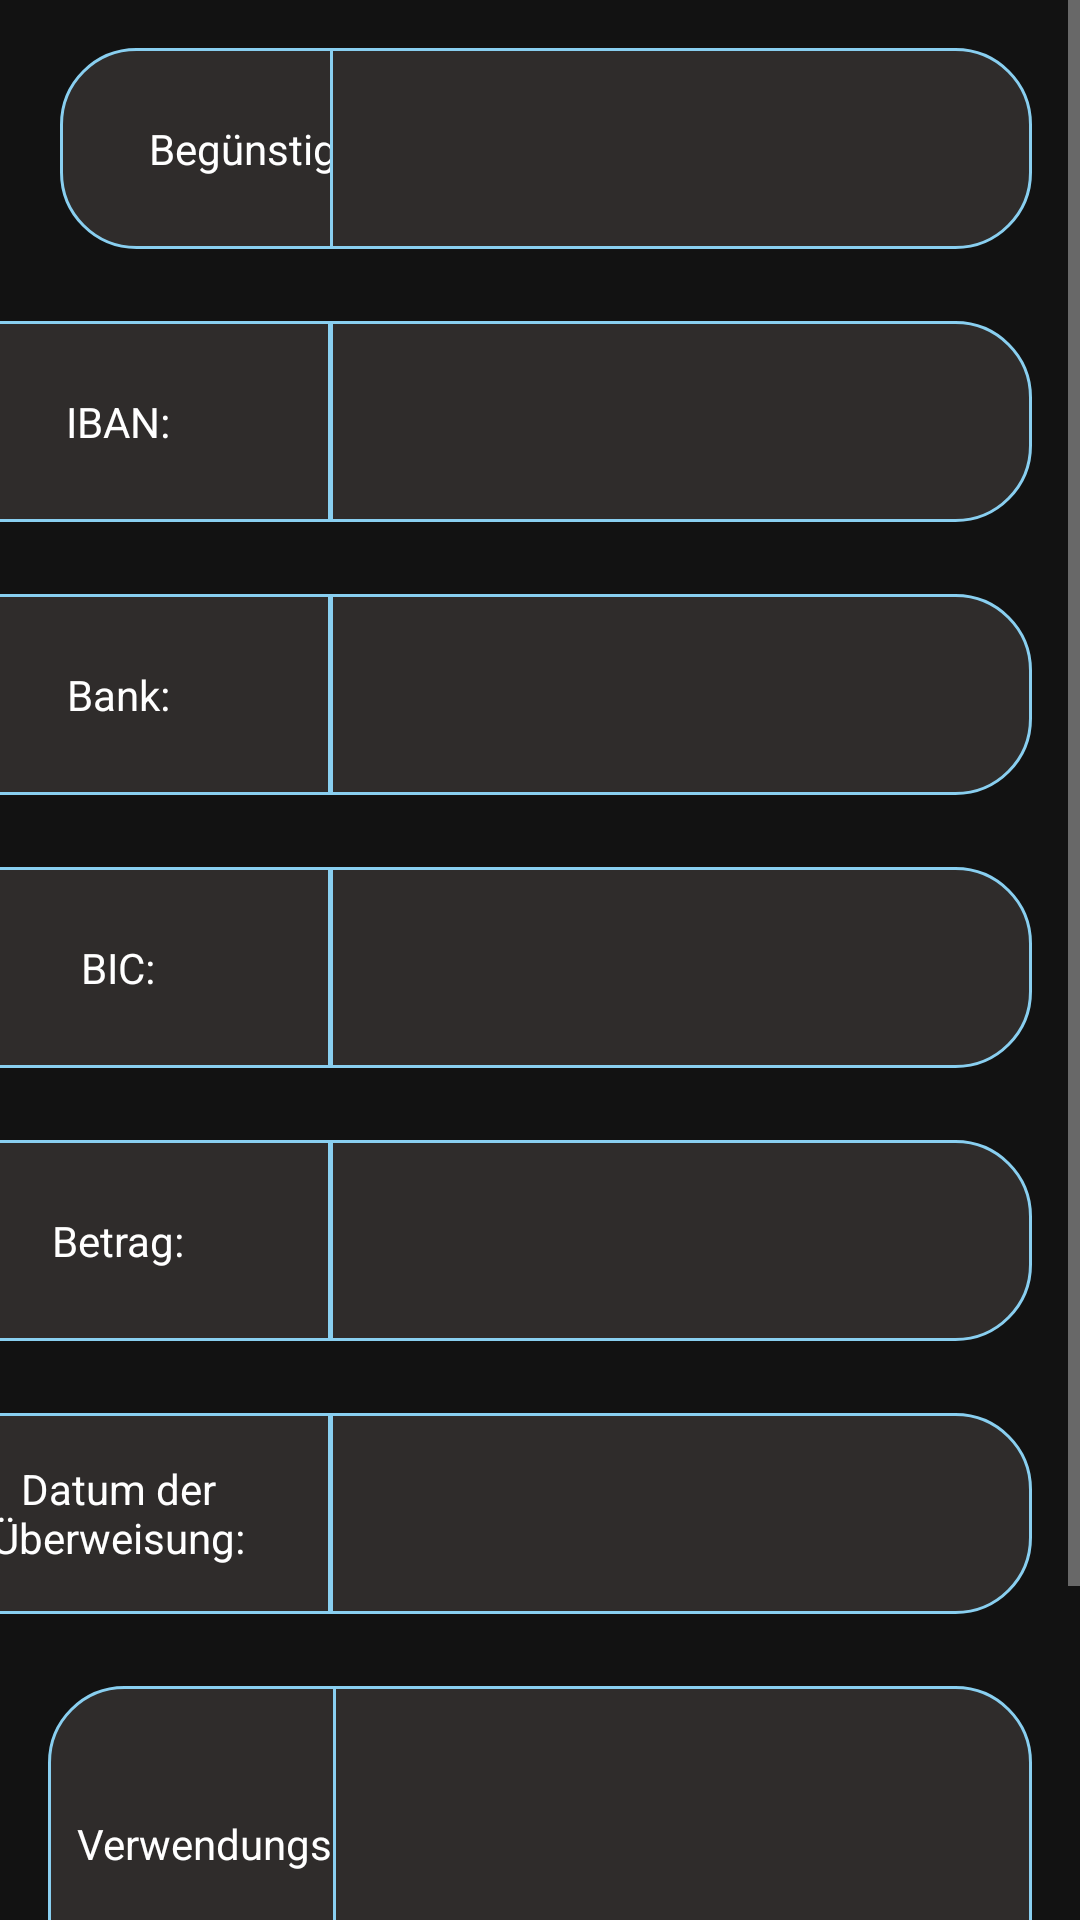

Layout XML and referenced resources for this Android screen:
<!-- AndroidManifest.xml: application theme Theme.AurumBanking -->
<!-- res/layout/fragment_moneytransfer.xml -->
<?xml version="1.0" encoding="utf-8"?>
<ScrollView xmlns:android="http://schemas.android.com/apk/res/android"
    xmlns:app="http://schemas.android.com/apk/res-auto"
    xmlns:tools="http://schemas.android.com/tools"
    android:layout_width="fill_parent"
    android:layout_height="fill_parent"
    android:fillViewport="true">

    <androidx.constraintlayout.widget.ConstraintLayout
        android:layout_width="match_parent"
        android:layout_height="wrap_content">


        
        <TextView
            android:id="@+id/beneficiaryLefr"
            android:layout_width="142dp"
            android:layout_height="67dp"
            android:layout_marginStart="20dp"
            android:layout_marginTop="16dp"
            android:layout_weight="1"
            android:background="@drawable/leftside_rounded_corner_style"
            android:gravity="center"
            android:text="@string/beguenstigter"
            android:textColor="@color/white"
            app:layout_constraintStart_toStartOf="parent"
            app:layout_constraintTop_toTopOf="parent" />

        <EditText
            android:id="@+id/beneficiaryRight"
            android:layout_width="234dp"
            android:layout_height="67dp"
            android:layout_marginTop="16dp"
            android:layout_marginEnd="16dp"
            android:layout_weight="1"
            android:background="@drawable/rightside_rounded_corner_style"
            android:gravity="center"
            android:textColor="@color/white"
            app:layout_constraintEnd_toEndOf="parent"
            app:layout_constraintHorizontal_bias="1.0"
            app:layout_constraintStart_toEndOf="@+id/beneficiaryLefr"
            app:layout_constraintTop_toTopOf="parent"
            android:autofillHints=""
            android:inputType="text" />

        
        <TextView
            android:id="@+id/ibanLeft"
            android:layout_width="142dp"
            android:layout_height="67dp"
            android:layout_marginStart="16dp"
            android:layout_marginTop="24dp"
            android:layout_weight="1"
            android:background="@drawable/leftside_rounded_corner_style"
            android:gravity="center"
            android:text="@string/iban_number"
            android:textColor="@color/white"
            app:layout_constraintEnd_toStartOf="@+id/ibanRight"
            app:layout_constraintHorizontal_bias="1.0"
            app:layout_constraintStart_toStartOf="parent"
            app:layout_constraintTop_toBottomOf="@+id/beneficiaryLefr" />

        <EditText
            android:id="@+id/ibanRight"
            android:layout_width="234dp"
            android:layout_height="67dp"
            android:layout_marginTop="24dp"
            android:layout_marginEnd="16dp"
            android:layout_weight="1"
            android:autofillHints=""
            android:background="@drawable/rightside_rounded_corner_style"
            android:gravity="center"
            android:inputType="text"
            android:textColor="@color/white"
            app:layout_constraintEnd_toEndOf="parent"
            app:layout_constraintTop_toBottomOf="@+id/beneficiaryRight" />

        
        <TextView
            android:id="@+id/bankNameLeft"
            android:layout_width="142dp"
            android:layout_height="67dp"
            android:layout_marginTop="24dp"
            android:layout_weight="1"
            android:background="@drawable/leftside_rounded_corner_style"
            android:gravity="center"
            android:text="@string/bank_name"
            android:textColor="@color/white"
            app:layout_constraintEnd_toStartOf="@+id/bankNameRight"
            app:layout_constraintHorizontal_bias="1.0"
            app:layout_constraintStart_toStartOf="parent"
            app:layout_constraintTop_toBottomOf="@+id/ibanLeft" />

        <EditText
            android:id="@+id/bankNameRight"
            android:layout_width="234dp"
            android:layout_height="67dp"
            android:layout_marginTop="24dp"
            android:layout_marginEnd="16dp"
            android:layout_weight="1"
            android:autofillHints=""
            android:background="@drawable/rightside_rounded_corner_style"
            android:gravity="center"
            android:inputType="text"
            android:textColor="@color/white"
            app:layout_constraintEnd_toEndOf="parent"
            app:layout_constraintTop_toBottomOf="@+id/ibanRight" />

        
        <TextView
            android:id="@+id/bicLeft"
            android:layout_width="142dp"
            android:layout_height="67dp"
            android:layout_marginStart="16dp"
            android:layout_marginTop="24dp"
            android:layout_weight="1"
            android:background="@drawable/leftside_rounded_corner_style"
            android:gravity="center"
            android:text="@string/bic"
            android:textColor="@color/white"
            app:layout_constraintEnd_toStartOf="@+id/bicRight"
            app:layout_constraintHorizontal_bias="1.0"
            app:layout_constraintStart_toStartOf="parent"
            app:layout_constraintTop_toBottomOf="@+id/bankNameLeft" />

        <EditText
            android:id="@+id/bicRight"
            android:layout_width="234dp"
            android:layout_height="67dp"
            android:layout_marginTop="24dp"
            android:layout_marginEnd="16dp"
            android:layout_weight="1"
            android:autofillHints=""
            android:background="@drawable/rightside_rounded_corner_style"
            android:gravity="center"
            android:inputType="number"
            android:textColor="@color/white"
            app:layout_constraintEnd_toEndOf="parent"
            app:layout_constraintTop_toBottomOf="@+id/bankNameRight" />

        
        <TextView
            android:id="@+id/amountMoneyLeft"
            android:layout_width="142dp"
            android:layout_height="67dp"
            android:layout_marginStart="16dp"
            android:layout_marginTop="24dp"
            android:layout_weight="1"
            android:background="@drawable/leftside_rounded_corner_style"
            android:gravity="center"
            android:text="@string/amountMoney"
            android:textColor="@color/white"
            app:layout_constraintEnd_toStartOf="@+id/amountMoneyRight"
            app:layout_constraintHorizontal_bias="1.0"
            app:layout_constraintStart_toStartOf="parent"
            app:layout_constraintTop_toBottomOf="@+id/bicLeft" />

        <EditText
            android:id="@+id/amountMoneyRight"
            android:layout_width="234dp"
            android:layout_height="67dp"
            android:layout_marginTop="24dp"
            android:layout_marginEnd="16dp"
            android:layout_weight="1"
            android:autofillHints=""
            android:background="@drawable/rightside_rounded_corner_style"
            android:gravity="center"
            android:inputType="numberDecimal"
            android:textColor="@color/white"
            app:layout_constraintEnd_toEndOf="parent"
            app:layout_constraintTop_toBottomOf="@+id/bicRight" />

        

        <TextView
            android:id="@+id/dateOfTransferLeft"
            android:layout_width="142dp"
            android:layout_height="67dp"
            android:layout_marginTop="24dp"
            android:layout_weight="1"
            android:background="@drawable/leftside_rounded_corner_style"
            android:gravity="center"
            android:text="@string/date_of_transfer"

            android:textColor="@color/white"
            app:layout_constraintEnd_toStartOf="@+id/dateOfTransferRight"
            app:layout_constraintHorizontal_bias="1.0"
            app:layout_constraintStart_toStartOf="parent"
            app:layout_constraintTop_toBottomOf="@+id/amountMoneyLeft" />

        <EditText
            android:id="@+id/dateOfTransferRight"
            android:layout_width="234dp"
            android:layout_height="67dp"
            android:layout_marginTop="24dp"
            android:layout_marginEnd="16dp"
            android:layout_weight="1"
            android:autofillHints=""
            android:background="@drawable/rightside_rounded_corner_style"
            android:clickable="false"
            android:cursorVisible="false"
            android:focusable="false"
            android:focusableInTouchMode="false"
            android:gravity="center"
            android:inputType="date"
            android:textColor="@color/white"
            android:textColorHint="@color/white"
            app:layout_constraintEnd_toEndOf="parent"
            app:layout_constraintTop_toBottomOf="@+id/amountMoneyRight" />

        

        <TextView
            android:id="@+id/Usageleft"
            android:layout_width="147dp"
            android:layout_height="105dp"
            android:layout_marginStart="16dp"
            android:layout_marginTop="24dp"
            android:layout_weight="1"
            android:background="@drawable/leftside_rounded_corner_style"
            android:gravity="center"
            android:text="@string/transfer_usage"
            android:textColor="@color/white"
            app:layout_constraintEnd_toStartOf="@+id/UsageRight"
            app:layout_constraintHorizontal_bias="0.0"
            app:layout_constraintStart_toStartOf="parent"
            app:layout_constraintTop_toBottomOf="@+id/dateOfTransferLeft" />

        <EditText
            android:id="@+id/UsageRight"
            android:layout_width="233dp"
            android:layout_height="105dp"
            android:layout_marginTop="24dp"
            android:layout_marginEnd="16dp"
            android:layout_weight="1"
            android:autofillHints=""
            android:background="@drawable/rightside_rounded_corner_style"
            android:gravity="center"
            android:inputType="text"
            android:textColor="@color/white"
            android:textColorHint="@color/white"
            app:layout_constraintEnd_toEndOf="parent"
            app:layout_constraintTop_toBottomOf="@+id/dateOfTransferRight" />

        <Button
            android:id="@+id/transactionSubmitButton"
            android:layout_width="197dp"
            android:layout_height="68dp"
            android:layout_marginTop="20dp"
            android:layout_marginBottom="20dp"
            android:background="@drawable/round_blue_btn"
            android:text="@string/transfer_btn"
            app:layout_constraintBottom_toBottomOf="parent"
            app:layout_constraintEnd_toEndOf="parent"
            app:layout_constraintHorizontal_bias="0.497"
            app:layout_constraintStart_toStartOf="parent"
            app:layout_constraintTop_toBottomOf="@+id/UsageRight"
            app:layout_constraintVertical_bias="0.412" />


    </androidx.constraintlayout.widget.ConstraintLayout>

</ScrollView>
<!-- resources referenced by this layout -->
<resources>
  <color name="white">#FFFFFFFF</color>
  <!-- drawable leftside_rounded_corner_style (drawable) -->
  <?xml version="1.0" encoding="utf-8"?>
  <shape xmlns:android="http://schemas.android.com/apk/res/android" >
      <stroke
          android:width="1dp"
          android:color="#89CFF0" />
  
      <solid android:color="#2F2C2B" />
  
  
  
      <corners
          android:bottomLeftRadius="25dp"
          android:bottomRightRadius="0dp"
          android:topLeftRadius="25dp"
          android:topRightRadius="0dp" />
  </shape>
  <!-- drawable rightside_rounded_corner_style (drawable) -->
  <?xml version="1.0" encoding="utf-8"?>
  <shape xmlns:android="http://schemas.android.com/apk/res/android" >
      <stroke
          android:width="1dp"
          android:color="#89CFF0" />
  
      <solid android:color="#2F2C2B" />
  
  
      <corners
          android:bottomLeftRadius="0dp"
          android:bottomRightRadius="25dp"
          android:topLeftRadius="0dp"
          android:topRightRadius="25dp" />
  </shape>
  <!-- drawable round_blue_btn (drawable) -->
  <?xml version="1.0" encoding="utf-8"?>
  <shape xmlns:android="http://schemas.android.com/apk/res/android" android:shape="rectangle">
  
      <solid android:color="#89CFF0"
          />
      <corners android:radius="500dp"/>
      <size android:width="100dp"
          android:height="100dp"/>
  
  </shape>
  <string name="amountMoney">Betrag:</string>
  <string name="bank_name">Bank:</string>
  <string name="beguenstigter">Begünstigter:</string>
  <string name="bic">BIC:</string>
  <string name="date_of_transfer">Datum der Überweisung:</string>
  <string name="iban_number">IBAN:</string>
  <string name="transfer_btn">Überweisung durchführen</string>
  <string name="transfer_usage">Verwendungszweck:</string>
  <style name="Theme.AurumBanking" parent="Theme.MaterialComponents">
          
          <item name="colorPrimary">@color/babyblue</item>
          <item name="colorPrimaryVariant">@color/purple_700</item>
          <item name="colorOnPrimary">@color/white</item>
          
          <item name="colorSecondary">@color/teal_200</item>
          <item name="colorSecondaryVariant">@color/teal_700</item>
          <item name="colorOnSecondary">@color/black</item>
          
          <item name="android:statusBarColor">?attr/colorPrimaryVariant</item>
          
      </style>
  <color name="babyblue">#89CFF0</color>
  <color name="purple_700">#FF3700B3</color>
  <color name="teal_200">#FF03DAC5</color>
  <color name="teal_700">#FF018786</color>
  <color name="black">#FF000000</color>
</resources>
